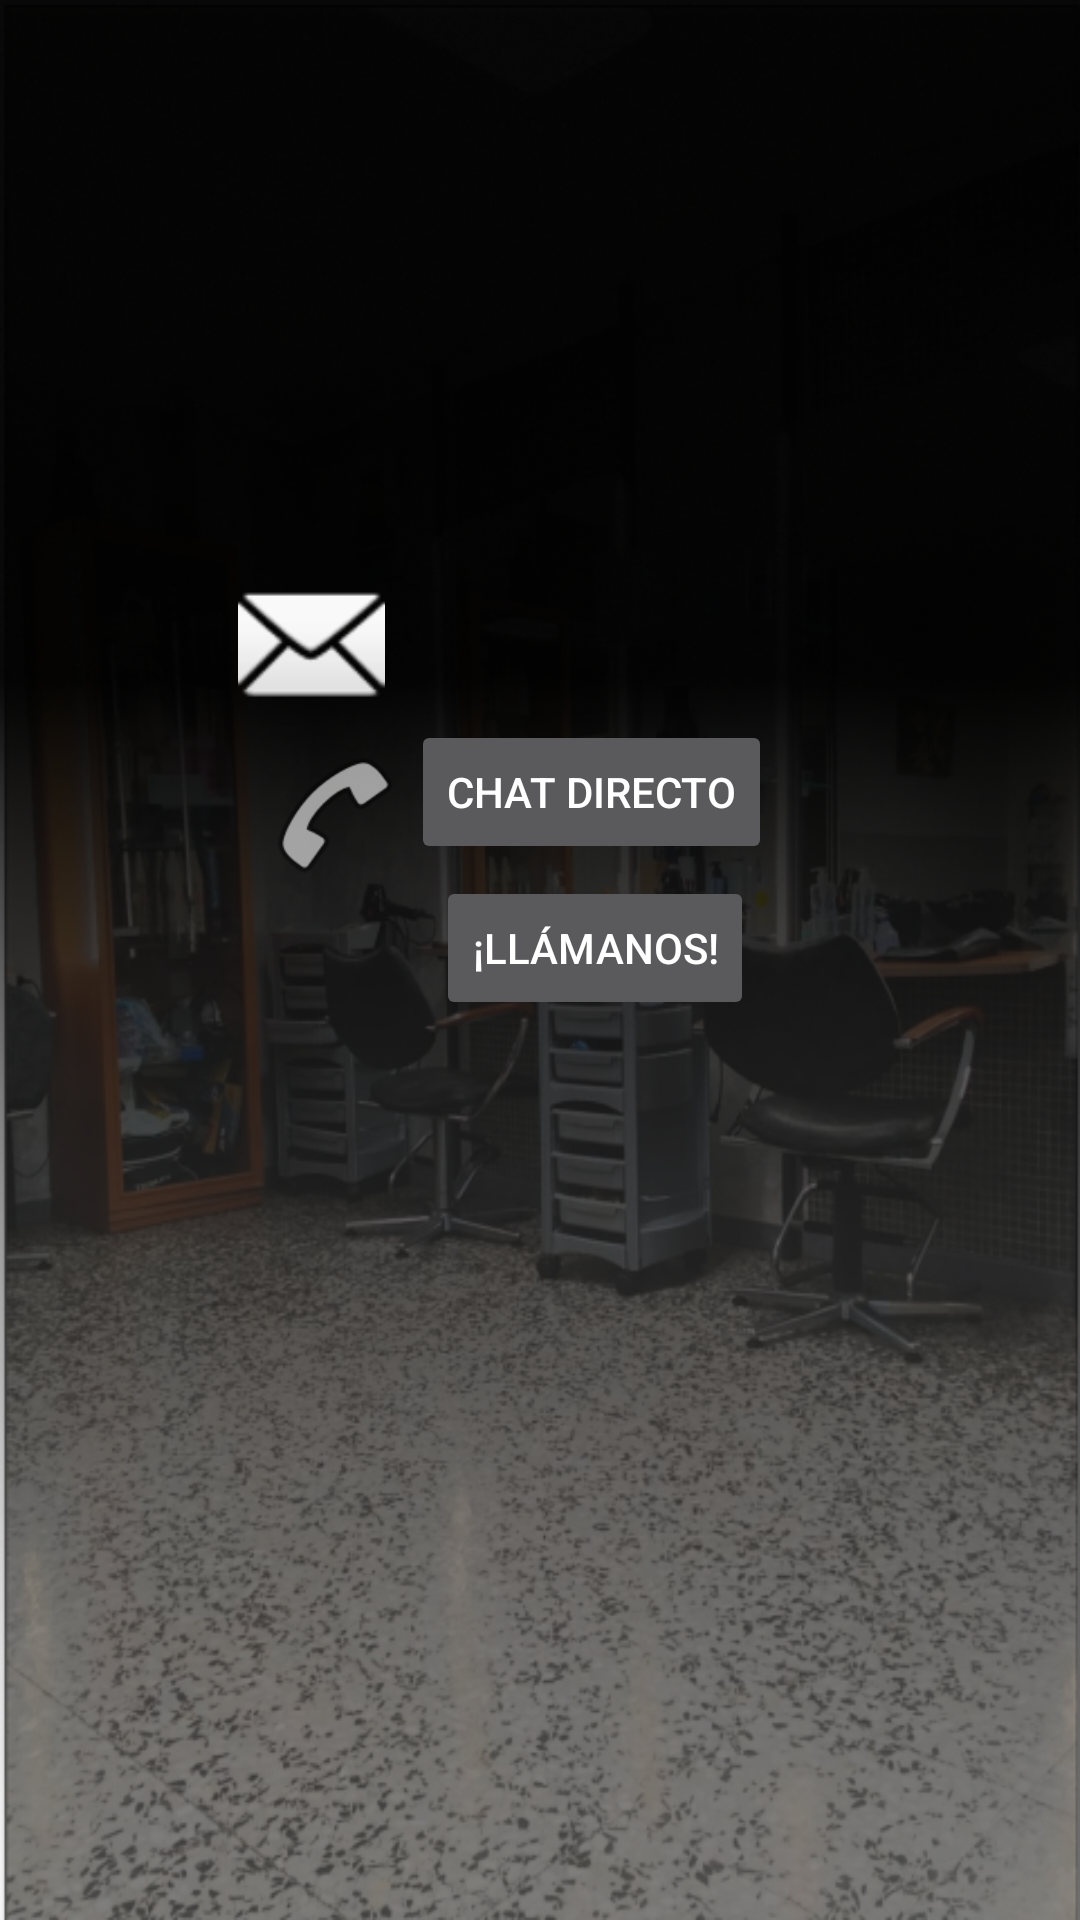

Reconstruct the res/layout file that produces this screen, plus the resources it refers to.
<!-- AndroidManifest.xml: application theme Theme.AppCompat.NoActionBar -->
<!-- res/layout/fragment_contactanos.xml -->
<?xml version="1.0" encoding="utf-8"?>
<androidx.constraintlayout.widget.ConstraintLayout xmlns:android="http://schemas.android.com/apk/res/android"
    xmlns:app="http://schemas.android.com/apk/res-auto"
    xmlns:tools="http://schemas.android.com/tools"
    android:layout_width="match_parent"
    android:layout_height="match_parent"
    android:background="@drawable/foto_pelu_editada"
    tools:context=".ContactanosFragment">

    

    <Button
        android:id="@+id/button7"
        android:layout_width="wrap_content"
        android:layout_height="wrap_content"
        android:layout_marginBottom="4dp"
        android:text="@string/chat"
        android:enabled="false"
        android:textColor="@color/white"
        app:layout_constraintBottom_toTopOf="@+id/button6"
        app:layout_constraintEnd_toEndOf="parent"
        app:layout_constraintHorizontal_bias="0.572"
        app:layout_constraintStart_toStartOf="parent"
        app:layout_constraintTop_toTopOf="parent"
        app:layout_constraintVertical_bias="1.0" />

    <ImageView
        android:id="@+id/imageView8"
        android:layout_width="49dp"
        android:layout_height="49dp"
        android:layout_marginBottom="344dp"
        android:src="@android:drawable/ic_menu_call"
        app:layout_constraintBottom_toBottomOf="parent"
        app:layout_constraintEnd_toStartOf="@+id/button6"
        app:layout_constraintHorizontal_bias="0.902"
        app:layout_constraintStart_toStartOf="parent" />

    <Button
        android:id="@+id/button6"
        android:layout_width="wrap_content"
        android:layout_height="wrap_content"
        android:enabled="false"
        android:text="@string/llamada"
        android:textColor="@color/white"
        app:iconTint="#CABABA"
        app:layout_constraintBottom_toBottomOf="parent"
        app:layout_constraintEnd_toEndOf="parent"
        app:layout_constraintHorizontal_bias="0.572"
        app:layout_constraintStart_toStartOf="parent"
        app:layout_constraintTop_toTopOf="parent"
        app:layout_constraintVertical_bias="0.493" />

    <ImageView
        android:id="@+id/imageView9"
        android:layout_width="49dp"
        android:layout_height="49dp"
        android:layout_marginBottom="8dp"
        android:src="@android:drawable/ic_dialog_email"
        app:layout_constraintBottom_toTopOf="@+id/imageView8"
        app:layout_constraintEnd_toStartOf="@+id/button7"
        app:layout_constraintHorizontal_bias="0.902"
        app:layout_constraintStart_toStartOf="parent"
        app:srcCompat="@android:drawable/ic_menu_send" />

</androidx.constraintlayout.widget.ConstraintLayout>
<!-- resources referenced by this layout -->
<resources>
  <color name="white">#FFFFFFFF</color>
  <!-- drawable foto_pelu_editada: png bitmap (drawable-v24, 419074 bytes) -->
  <string name="chat">Chat directo</string>
  <string name="llamada">¡Llámanos!</string>
</resources>
